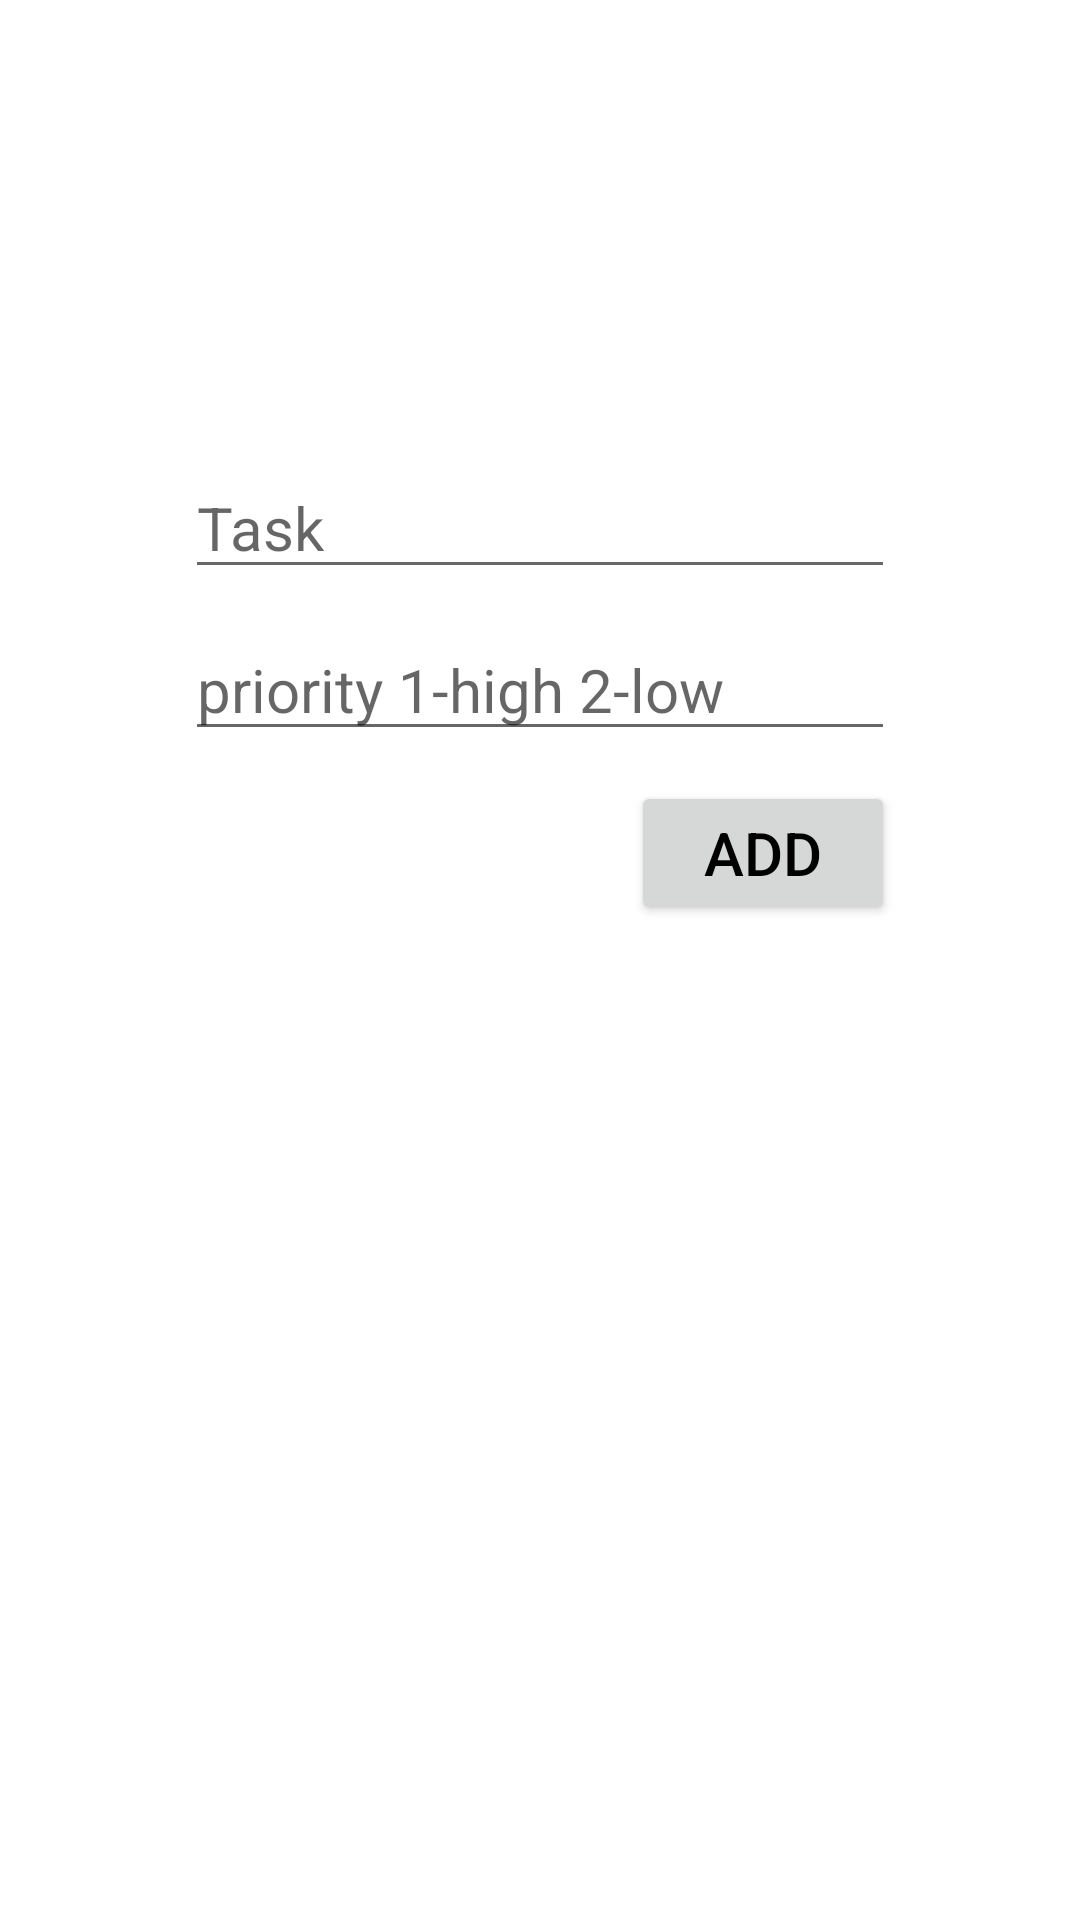

This screen was rendered from an Android layout file. Write that file and the resources it references.
<!-- AndroidManifest.xml: application theme Theme.TO_DO -->
<!-- res/layout/fragment_task.xml -->
<?xml version="1.0" encoding="utf-8"?>
<androidx.constraintlayout.widget.ConstraintLayout xmlns:android="http://schemas.android.com/apk/res/android"
    xmlns:app="http://schemas.android.com/apk/res-auto"
    xmlns:tools="http://schemas.android.com/tools"
    android:layout_width="match_parent"
    android:layout_height="match_parent"
    tools:context=".fragments.TaskFragment">


    <EditText
        android:id="@+id/task"
        android:layout_width="wrap_content"
        android:layout_height="wrap_content"
        android:ems="10"
        android:layout_marginBottom="10dp"
        android:textSize="20sp"
        android:inputType="textPersonName"
        android:textColor="@android:color/holo_green_light"
        android:hint="Task"
        app:layout_constraintBottom_toBottomOf="parent"
        app:layout_constraintEnd_toEndOf="parent"
        app:layout_constraintStart_toStartOf="parent"
        app:layout_constraintTop_toTopOf="parent"
        app:layout_constraintVertical_bias="0.26" />

    <EditText
        android:id="@+id/priority"
        android:layout_width="wrap_content"
        android:layout_height="wrap_content"
        android:ems="10"
        android:textSize="20sp"
        android:textColor="@android:color/holo_green_light"
        android:layout_marginTop="10dp"
        android:inputType="number"
        android:hint="priority 1-high 2-low"
        app:layout_constraintEnd_toEndOf="@+id/task"
        app:layout_constraintStart_toStartOf="@+id/task"
        app:layout_constraintTop_toBottomOf="@+id/task" />

    <Button
        android:id="@+id/button"
        android:layout_width="wrap_content"
        android:layout_height="wrap_content"
        android:text="Add"
        android:textColor="@android:color/black"
        android:textSize="20sp"
        android:layout_marginTop="10dp"
        app:layout_constraintEnd_toEndOf="@+id/priority"
        app:layout_constraintTop_toBottomOf="@+id/priority" />
</androidx.constraintlayout.widget.ConstraintLayout>
<!-- resources referenced by this layout -->
<resources>
  <style name="Theme.TO_DO" parent="Theme.MaterialComponents.DayNight.DarkActionBar">
          
          <item name="colorPrimary">@android:color/holo_red_light</item>
          <item name="colorPrimaryVariant">@android:color/holo_red_dark</item>
          <item name="colorOnPrimary">@color/white</item>
          
          <item name="colorSecondary">@color/teal_200</item>
          <item name="colorSecondaryVariant">@color/teal_700</item>
          <item name="colorOnSecondary">@color/black</item>
          
          <item name="android:statusBarColor" tools:targetApi="l">?attr/colorPrimaryVariant</item>
          
      </style>
  <!-- not gathered from this repository: default colours our renderer supplied (Android Studio template values) -->
  <color name="teal_200">#FF03DAC5</color>
  <color name="teal_700">#FF018786</color>
  <color name="black">#FF000000</color>
  <color name="white">#FFFFFFFF</color>
</resources>
